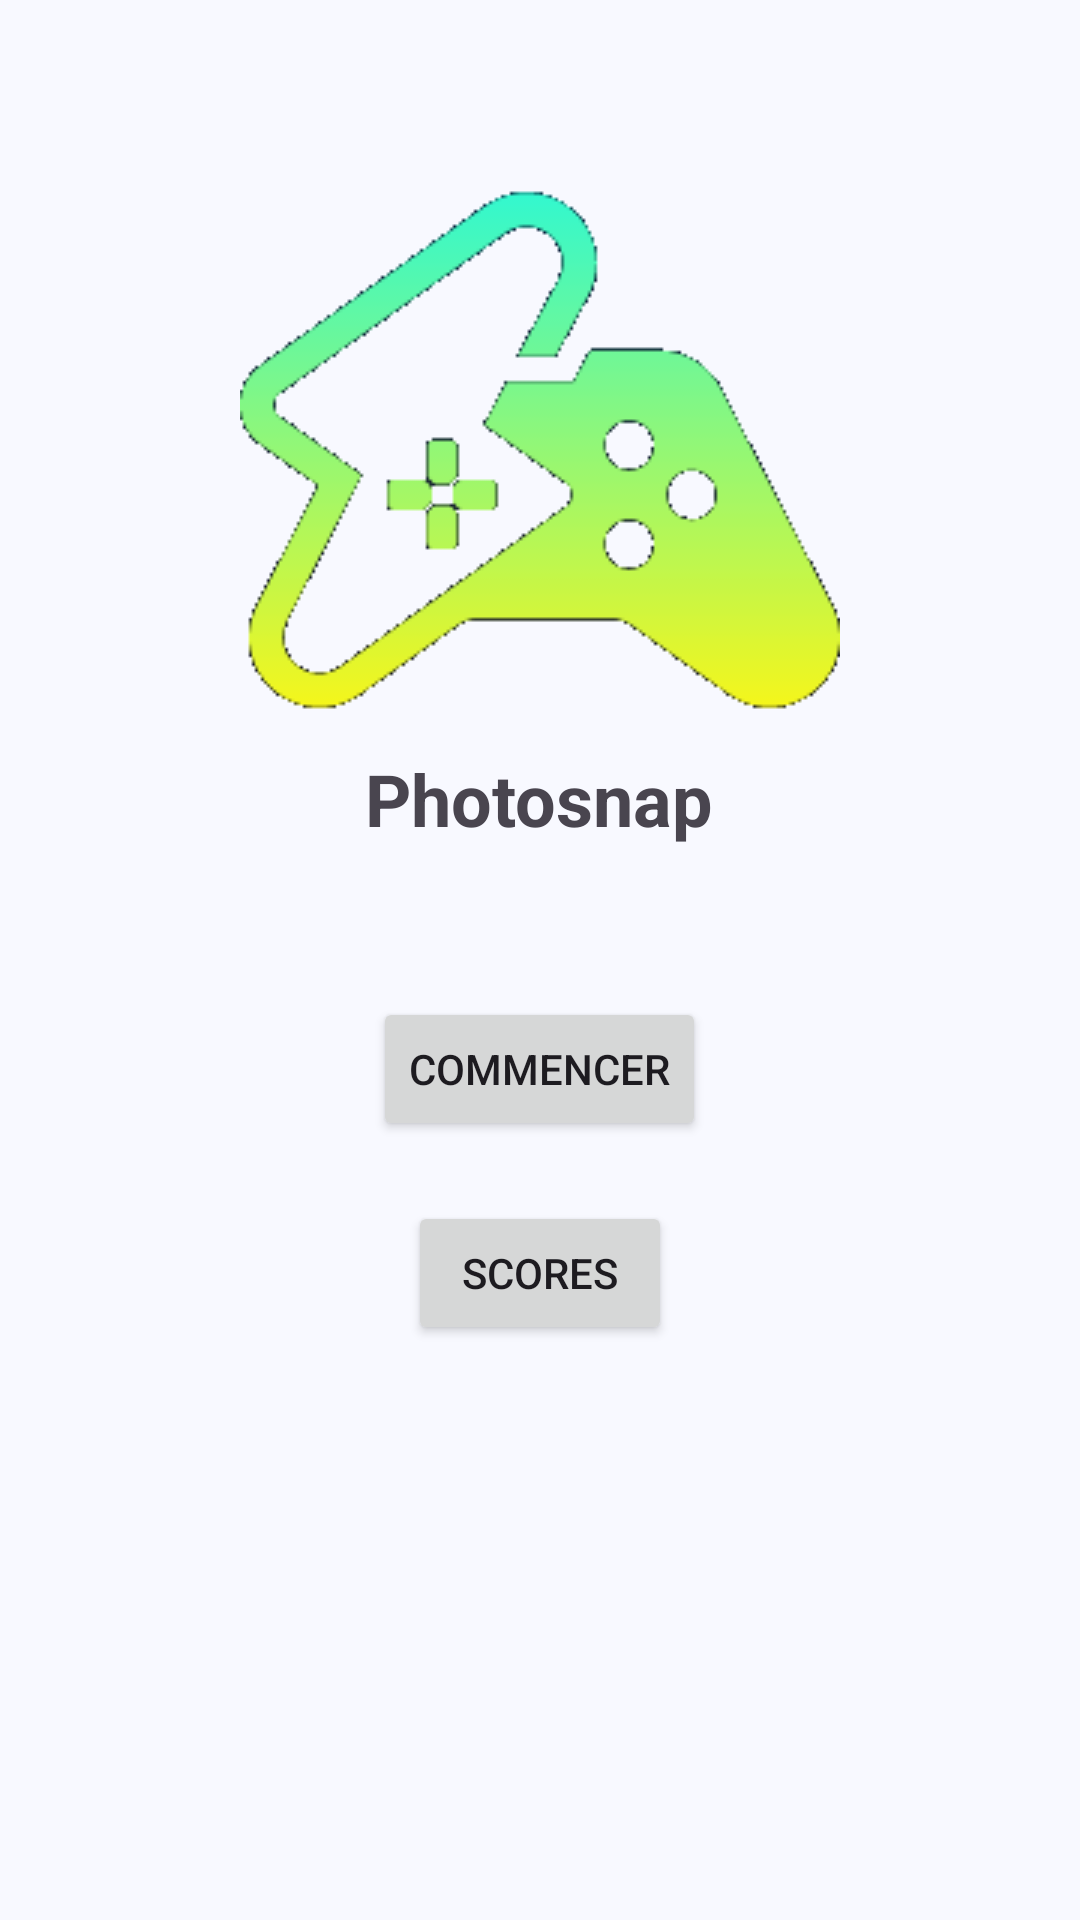

Write the Android layout XML for this screen, with the resource values it uses.
<!-- AndroidManifest.xml: application theme Theme.MiniGame -->
<!-- res/layout/activity_main.xml -->
<?xml version="1.0" encoding="utf-8"?>
<RelativeLayout xmlns:android="http://schemas.android.com/apk/res/android"
    xmlns:tools="http://schemas.android.com/tools"
    android:layout_width="match_parent"
    android:layout_height="match_parent"
    android:background="@color/md_theme_surface"
    tools:context=".activities.MainActivity">

    <ImageView
        android:id="@+id/imageViewLogo"
        android:layout_width="wrap_content"
        android:layout_height="wrap_content"
        android:layout_centerHorizontal="true"
        android:layout_marginTop="50dp"
        android:contentDescription="@string/game_logo"
        android:src="@drawable/logo" />

    <TextView
        android:id="@+id/textViewTitre"
        android:layout_width="wrap_content"
        android:layout_height="wrap_content"
        android:layout_below="@id/imageViewLogo"
        android:layout_centerHorizontal="true"
        android:text="@string/photosnap"
        android:textSize="24sp"
        android:textStyle="bold" />

    <Button
        android:id="@+id/buttonCommencer"
        android:layout_width="wrap_content"
        android:layout_height="wrap_content"
        android:layout_below="@id/textViewTitre"
        android:layout_centerHorizontal="true"
        android:layout_marginTop="50dp"
        android:onClick="startGame"
        android:text="@string/commencer" />

    <Button
        android:id="@+id/buttonScores"
        android:layout_width="wrap_content"
        android:layout_height="wrap_content"
        android:layout_below="@id/buttonCommencer"
        android:layout_centerHorizontal="true"
        android:layout_marginTop="20dp"
        android:onClick="showScores"
        android:text="@string/scores" />

</RelativeLayout>
<!-- resources referenced by this layout -->
<resources>
  <color name="md_theme_surface">#F8F9FF</color>
  <string name="commencer">Commencer</string>
  <string name="game_logo">game logo</string>
  <string name="photosnap">Photosnap</string>
  <string name="scores">Scores</string>
  <color name="md_theme_primary">#00538B</color>
  <color name="md_theme_onPrimary">#FFFFFF</color>
  <color name="md_theme_primaryContainer">#2778BE</color>
  <color name="md_theme_onPrimaryContainer">#FFFFFF</color>
  <color name="md_theme_secondary">#5B5F62</color>
  <color name="md_theme_onSecondary">#FFFFFF</color>
  <color name="md_theme_secondaryContainer">#A3A7AA</color>
  <color name="md_theme_onSecondaryContainer">#181C1F</color>
  <color name="md_theme_tertiary">#6A4076</color>
  <color name="md_theme_onTertiary">#FFFFFF</color>
  <color name="md_theme_tertiaryContainer">#91649D</color>
  <color name="md_theme_onTertiaryContainer">#FFFFFF</color>
  <color name="md_theme_error">#BA1A1A</color>
  <color name="md_theme_onError">#FFFFFF</color>
  <color name="md_theme_errorContainer">#FFDAD6</color>
  <color name="md_theme_onErrorContainer">#410002</color>
  <color name="md_theme_background">#F8F9FF</color>
  <color name="md_theme_onBackground">#191C20</color>
  <color name="md_theme_onSurface">#191C20</color>
  <color name="md_theme_surfaceVariant">#DDE3EE</color>
  <color name="md_theme_onSurfaceVariant">#414750</color>
  <color name="md_theme_outline">#717782</color>
  <color name="md_theme_outlineVariant">#C0C7D2</color>
  <color name="md_theme_inverseSurface">#2D3135</color>
  <color name="md_theme_inverseOnSurface">#EFF0F7</color>
  <color name="md_theme_inversePrimary">#9DCAFF</color>
  <color name="md_theme_primaryFixed">#D1E4FF</color>
  <color name="md_theme_onPrimaryFixed">#001D36</color>
  <color name="md_theme_primaryFixedDim">#9DCAFF</color>
  <color name="md_theme_onPrimaryFixedVariant">#00497C</color>
  <color name="md_theme_secondaryFixed">#DFE3E6</color>
  <color name="md_theme_onSecondaryFixed">#181C1F</color>
  <color name="md_theme_secondaryFixedDim">#C3C7CA</color>
  <color name="md_theme_onSecondaryFixedVariant">#43474A</color>
  <color name="md_theme_tertiaryFixed">#FAD7FF</color>
  <color name="md_theme_onTertiaryFixed">#30073E</color>
  <color name="md_theme_tertiaryFixedDim">#E9B5F4</color>
  <color name="md_theme_onTertiaryFixedVariant">#60366C</color>
  <color name="md_theme_surfaceDim">#D8DAE0</color>
  <color name="md_theme_surfaceBright">#F8F9FF</color>
  <color name="md_theme_surfaceContainerLowest">#FFFFFF</color>
  <color name="md_theme_surfaceContainerLow">#F2F3FA</color>
  <color name="md_theme_surfaceContainer">#ECEEF4</color>
  <color name="md_theme_surfaceContainerHigh">#E6E8EE</color>
  <color name="md_theme_surfaceContainerHighest">#E0E2E9</color>
</resources>
